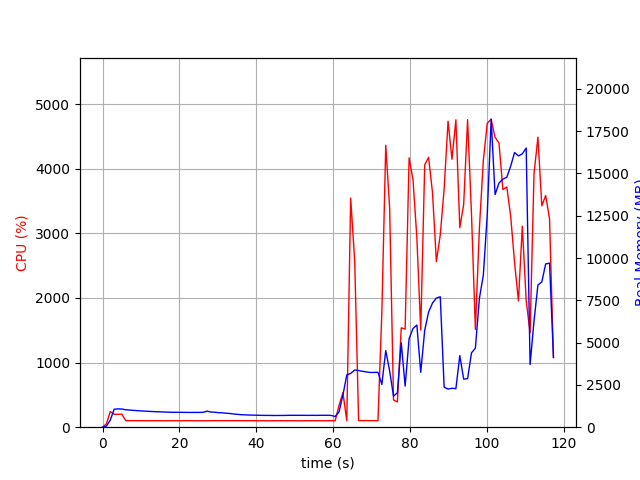

The file beside this chart, header and first rows:
elapsed_time, nproc, cpu, mem_real, mem_virtual
3.528594970703125e-05, 1, 0.0, 6.223, 3186
1.006, 2, 51.7, 67.16, 185.9
2.014, 1, 242.1, 418, 4325
3.021, 1, 199.6, 1064, 5005
4.028, 1, 199.6, 1084, 5005
5.036, 1, 201.4, 1075, 5029
6.044, 1, 101.2, 1029, 5029
7.052, 1, 101.2, 1014, 5029
8.059, 1, 101.2, 994.9, 5029
9.066, 1, 100.3, 977.7, 5029
10.07, 1, 101.4, 962, 5029
11.08, 1, 99.4, 950.7, 5029
12.09, 1, 100.1, 935.7, 5029
13.1, 1, 101.2, 925.1, 5029
14.11, 1, 99.2, 912.8, 5029
15.11, 1, 101.0, 905.7, 5029
16.12, 1, 99.1, 896.9, 5029
17.13, 1, 100.1, 888.4, 5029
18.14, 1, 100.1, 881.3, 5029
19.15, 1, 100.1, 881.3, 5029
20.16, 1, 99.1, 878.4, 5029
21.17, 1, 100.1, 878.4, 5029
22.18, 1, 101.0, 873.8, 5029
23.19, 1, 100.0, 873.8, 5029
24.2, 1, 100.1, 873.8, 5029
25.2, 1, 99.1, 873.8, 5029
26.21, 1, 100.0, 881.8, 5029
27.22, 1, 100.0, 950.9, 5077
28.23, 1, 100.9, 892.2, 5077
29.24, 1, 101.0, 886.8, 5077
30.25, 1, 101.0, 857.5, 5077
31.26, 1, 101.0, 848.2, 5077
32.27, 1, 101.0, 825.5, 5077
33.28, 1, 101.1, 806, 5077
34.29, 1, 101.1, 774.8, 5077
35.3, 1, 101.0, 755.5, 5077
36.31, 1, 101.1, 736.7, 5077
37.32, 1, 100.1, 729.3, 5077
38.33, 1, 101.1, 717.5, 5077
39.34, 1, 100.1, 713.2, 5077
40.34, 1, 99.2, 706.6, 5077
41.35, 1, 100.1, 700.5, 5077
42.36, 1, 100.2, 697.5, 5077
43.37, 1, 99.1, 697.5, 5077
44.38, 1, 100.2, 692.5, 5077
45.39, 1, 100.1, 692.5, 5077
46.4, 1, 100.0, 695.5, 5077
47.41, 1, 100.2, 695.5, 5077
48.41, 1, 99.1, 703.5, 5077
49.43, 1, 101.0, 703.7, 5077
50.44, 1, 100.0, 703.7, 5077
51.44, 1, 99.1, 703.7, 5077
52.45, 1, 100.1, 703.7, 5077
53.46, 1, 100.1, 698.5, 5077
54.47, 1, 100.1, 704.5, 5077
55.48, 1, 100.1, 698.6, 5077
56.49, 1, 100.0, 703.8, 5077
57.5, 1, 99.0, 703.8, 5077
58.51, 1, 100.1, 703.4, 5077
59.52, 1, 101.1, 695, 5077
... 57 more rows
